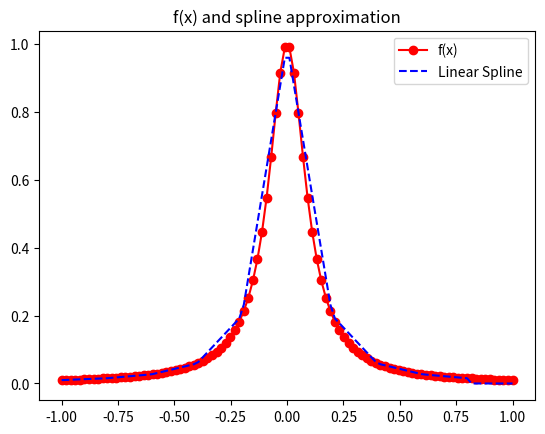
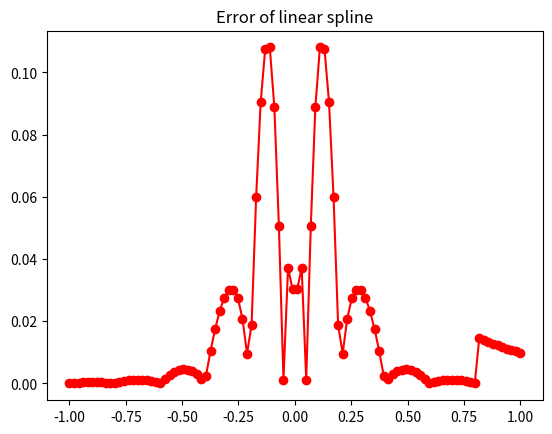

Source code (Python) for these figures, in order:
import matplotlib.pyplot as plt
import numpy as np
import math
from numpy.linalg import inv 


def driver():
    
    f = lambda x: 1 / (1 + (10 * x) ** 2)
    a = -1
    b = 1
    
    ''' create points you want to evaluate at'''
    Neval = 100
    xeval =  np.linspace(a,b,Neval)
    
    ''' number of intervals'''
    Nint = 10
    
    '''evaluate the linear spline'''
    yeval = eval_lin_spline(xeval,Neval,a,b,f,Nint)
    
    ''' evaluate f at the evaluation points'''
    fex = np.zeros(Neval)
    for j in range(Neval):
      fex[j] = f(xeval[j]) 
      
    
    plt.figure()
    plt.plot(xeval,fex,'ro-', label='f(x)')
    plt.plot(xeval,yeval,'b--', label='Linear Spline')
    plt.legend()
    plt.title('f(x) and spline approximation')
    plt.show()
     
    err = abs(yeval-fex)
    plt.figure()
    plt.plot(xeval,err,'ro-')
    plt.title('Error of linear spline')
    plt.show()
    
    

    
    
def  eval_lin_spline(xeval,Neval,a,b,f,Nint):

    '''create the intervals for piecewise approximations'''
    xint = np.linspace(a,b,Nint+1)

    #j = np.arange(0,Nint+1,1)
    #h = 2 / (Nint - 1)
    #xint = -1 + ((j-1) * h)
    
    #j = np.arange(1, Nint+1, 1)
    #xint = np.cos((((2*j) - 1)*np.pi) / (2 * Nint))

   
    '''create vector to store the evaluation of the linear splines'''
    yeval = np.zeros(Neval) 
    
    
    for jint in range(Nint - 1):
        '''find indices of xeval in interval (xint(jint),xint(jint+1))'''
        '''let ind denote the indices in the intervals'''
        '''let n denote the length of ind'''
        ind = get_indices(xint[jint], xint[jint+1], xeval)
        n = ind.size
        
        '''temporarily store your info for creating a line in the interval of 
         interest'''
        a1= xint[jint]
        fa1 = f(a1)
        b1 = xint[jint+1]
        fb1 = f(b1)
        
        for kk in range(n):
           '''use your line evaluator to evaluate the lines at each of the points 
           in the interval'''
           '''yeval(ind(kk)) = call your line evaluator at xeval(ind(kk)) with 
           the points (a1,fa1) and (b1,fb1)'''
           yeval[ind[kk]] = line_evaluator(a1, fa1, b1, fb1, xeval[ind[kk]])

    return yeval


def get_indices(x0, x1, xeval):
    ind = np.where((xeval <= x1) & (xeval >= x0))
    return ind[0]


def line_evaluator(a1, fa1, b1, fb1, xk):
    
    l0 = lambda x: (x - b1) / (a1 - b1)
    l1 = lambda x: (x - a1) / (b1 - a1)

    return (fa1 * l0(xk)) + (fb1 * l1(xk))
           
           

driver()               
